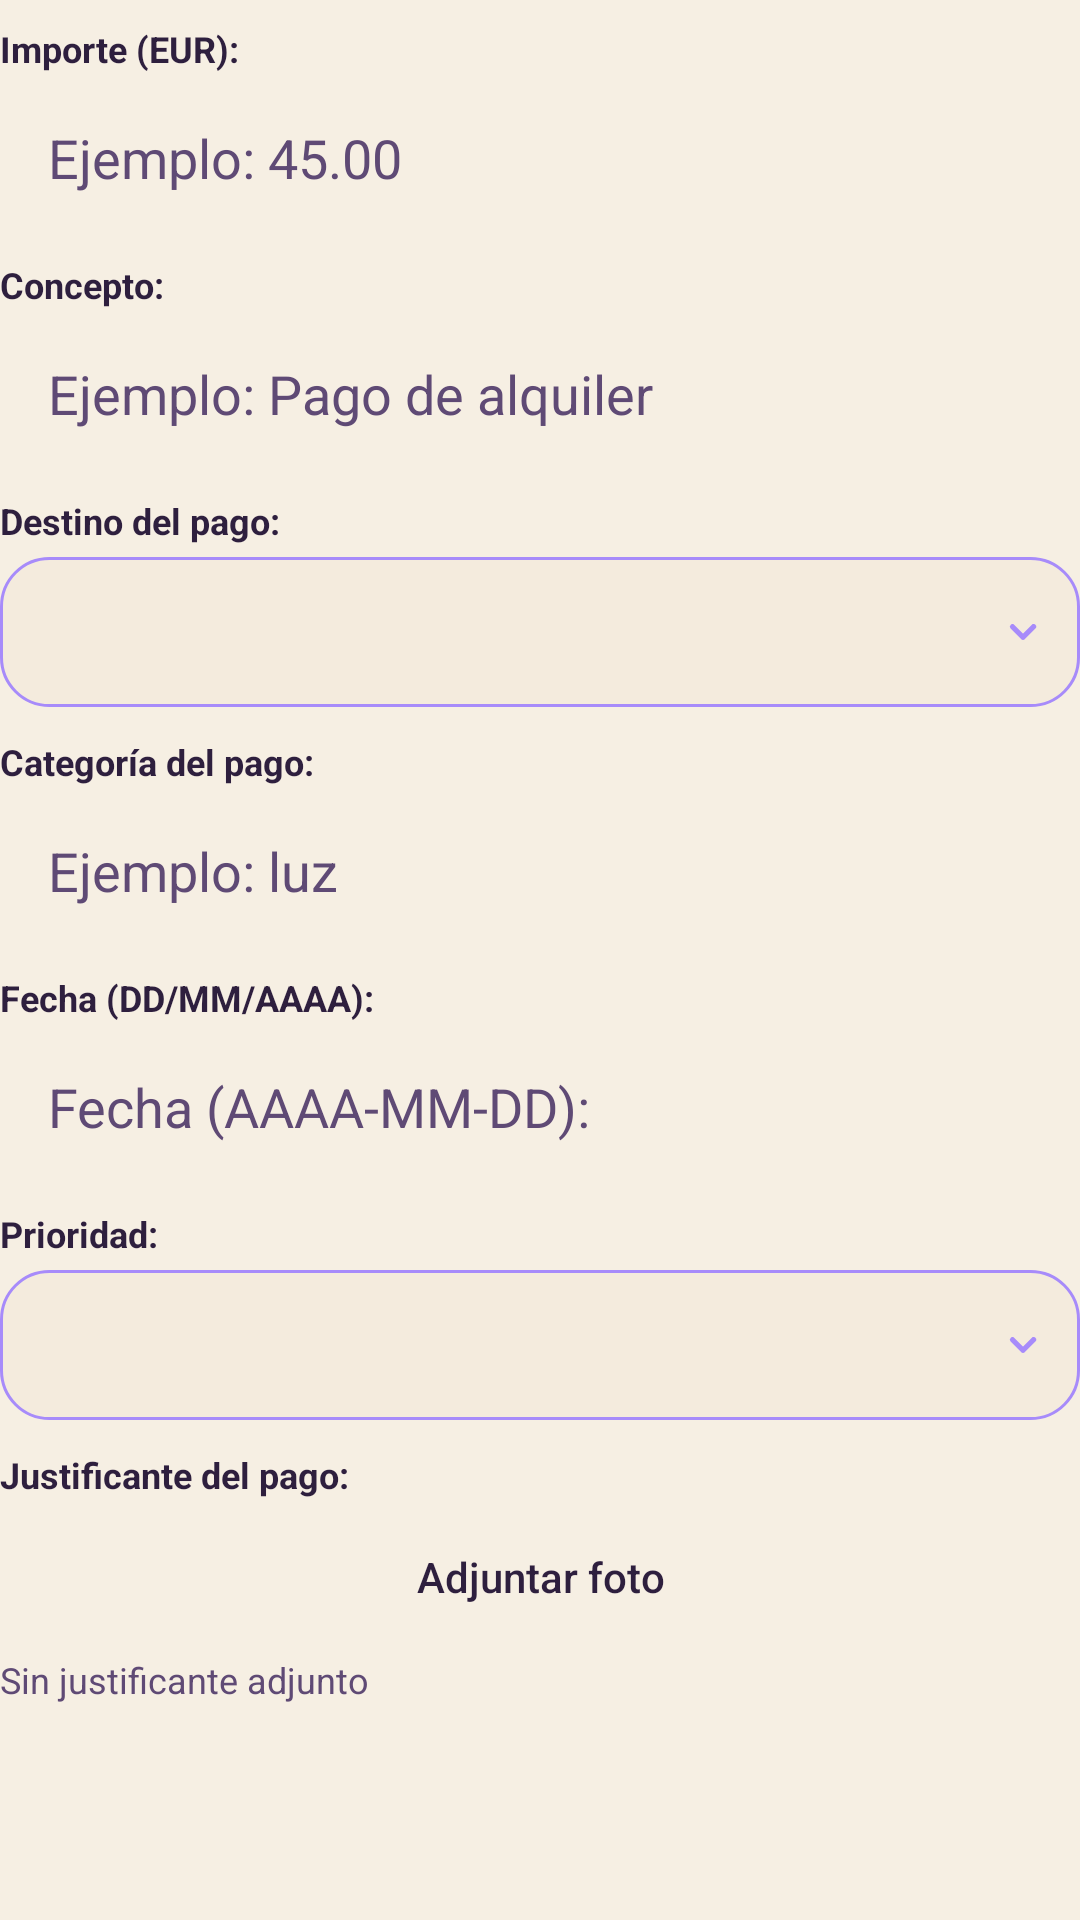

Android layout source for this screen:
<!-- AndroidManifest.xml: application theme Theme.FlatShare -->
<!-- res/layout/dialog_payment.xml -->
<?xml version="1.0" encoding="utf-8"?>
<LinearLayout xmlns:android="http://schemas.android.com/apk/res/android"
    android:layout_width="match_parent"
    android:layout_height="wrap_content"
    android:orientation="vertical"
    android:paddingTop="8dp"
    android:paddingBottom="4dp">

    <TextView
        android:layout_width="match_parent"
        android:layout_height="wrap_content"
        android:text="Importe (EUR):"
        android:textColor="@color/text_light"
        android:textSize="12sp"
        android:textStyle="bold" />

    <EditText
        android:id="@+id/paymentAmountEt"
        android:layout_width="match_parent"
        android:layout_height="wrap_content"
        android:layout_marginTop="4dp"
        android:background="@drawable/bg_input_dark_round"
        android:hint="Ejemplo: 45.00"
        android:inputType="numberDecimal"
        android:paddingHorizontal="16dp"
        android:paddingVertical="12dp"
        android:textColor="@color/text_light"
        android:textColorHint="@color/text_muted" />

    <TextView
        android:layout_width="match_parent"
        android:layout_height="wrap_content"
        android:layout_marginTop="10dp"
        android:text="Concepto:"
        android:textColor="@color/text_light"
        android:textSize="12sp"
        android:textStyle="bold" />

    <AutoCompleteTextView
        android:id="@+id/paymentConceptEt"
        android:layout_width="match_parent"
        android:layout_height="wrap_content"
        android:layout_marginTop="4dp"
        android:background="@drawable/bg_input_dark_round"
        android:hint="Ejemplo: Pago de alquiler"
        android:inputType="textCapWords"
        android:paddingHorizontal="16dp"
        android:paddingVertical="12dp"
        android:textColor="@color/text_light"
        android:textColorHint="@color/text_muted" />

    <TextView
        android:layout_width="match_parent"
        android:layout_height="wrap_content"
        android:layout_marginTop="10dp"
        android:text="Destino del pago:"
        android:textColor="@color/text_light"
        android:textSize="12sp"
        android:textStyle="bold" />

    <Spinner
        android:id="@+id/paymentTargetTypeSpinner"
        android:layout_width="match_parent"
        android:layout_height="50dp"
        android:layout_marginTop="4dp"
        android:background="@drawable/bg_select_dark_round"
        android:paddingHorizontal="12dp"
        android:popupBackground="@drawable/bg_spinner_popup" />

    <TextView
        android:id="@+id/paymentMemberLabelTv"
        android:layout_width="match_parent"
        android:layout_height="wrap_content"
        android:layout_marginTop="10dp"
        android:text="Miembro(s):"
        android:textColor="@color/text_light"
        android:textSize="12sp"
        android:textStyle="bold"
        android:visibility="gone" />

    <LinearLayout
        android:id="@+id/paymentMembersContainer"
        android:layout_width="match_parent"
        android:layout_height="wrap_content"
        android:layout_marginTop="4dp"
        android:orientation="vertical"
        android:visibility="gone" />

    <Button
        android:id="@+id/addPaymentMemberLineBtn"
        android:layout_width="match_parent"
        android:layout_height="40dp"
        android:layout_marginTop="8dp"
        android:background="@drawable/bg_tab_default"
        android:text="Añadir línea de miembro"
        android:textAllCaps="false"
        android:textColor="@color/text_light"
        android:visibility="gone" />

    <Button
        android:id="@+id/removePaymentMemberLineBtn"
        android:layout_width="match_parent"
        android:layout_height="40dp"
        android:layout_marginTop="8dp"
        android:background="@drawable/bg_tab_default"
        android:text="Quitar línea"
        android:textAllCaps="false"
        android:textColor="@color/text_light"
        android:visibility="gone" />

    <TextView
        android:id="@+id/paymentRoomLabelTv"
        android:layout_width="match_parent"
        android:layout_height="wrap_content"
        android:layout_marginTop="10dp"
        android:text="Habitación(es) destino:"
        android:textColor="@color/text_light"
        android:textSize="12sp"
        android:textStyle="bold"
        android:visibility="gone" />

    <LinearLayout
        android:id="@+id/paymentRoomsContainer"
        android:layout_width="match_parent"
        android:layout_height="wrap_content"
        android:layout_marginTop="4dp"
        android:orientation="vertical"
        android:visibility="gone" />

    <Button
        android:id="@+id/addPaymentRoomLineBtn"
        android:layout_width="match_parent"
        android:layout_height="40dp"
        android:layout_marginTop="8dp"
        android:background="@drawable/bg_tab_default"
        android:text="Añadir habitación"
        android:textAllCaps="false"
        android:textColor="@color/text_light"
        android:visibility="gone" />

    <Button
        android:id="@+id/removePaymentRoomLineBtn"
        android:layout_width="match_parent"
        android:layout_height="40dp"
        android:layout_marginTop="8dp"
        android:background="@drawable/bg_tab_default"
        android:text="Quitar línea"
        android:textAllCaps="false"
        android:textColor="@color/text_light"
        android:visibility="gone" />

    <TextView
        android:layout_width="match_parent"
        android:layout_height="wrap_content"
        android:layout_marginTop="10dp"
        android:text="Categoría del pago:"
        android:textColor="@color/text_light"
        android:textSize="12sp"
        android:textStyle="bold" />

    <AutoCompleteTextView
        android:id="@+id/paymentCategoryInputEt"
        android:layout_width="match_parent"
        android:layout_height="wrap_content"
        android:layout_marginTop="4dp"
        android:background="@drawable/bg_input_dark_round"
        android:hint="Ejemplo: luz"
        android:inputType="textCapWords"
        android:paddingHorizontal="16dp"
        android:paddingVertical="12dp"
        android:textColor="@color/text_light"
        android:textColorHint="@color/text_muted"
        android:popupBackground="@drawable/bg_spinner_popup" />

    <LinearLayout
        android:id="@+id/paymentCategoryFixedContainer"
        android:layout_width="match_parent"
        android:layout_height="wrap_content"
        android:layout_marginTop="4dp"
        android:background="@drawable/bg_readonly_premium"
        android:gravity="center_vertical"
        android:orientation="horizontal"
        android:paddingHorizontal="14dp"
        android:paddingVertical="12dp"
        android:visibility="gone">

        <ImageView
            android:layout_width="20dp"
            android:layout_height="20dp"
            android:src="@drawable/ic_lock_teal_24" />

        <LinearLayout
            android:layout_width="0dp"
            android:layout_height="wrap_content"
            android:layout_marginStart="10dp"
            android:layout_weight="1"
            android:orientation="vertical">

            <TextView
                android:id="@+id/paymentCategoryFixedTv"
                android:layout_width="wrap_content"
                android:layout_height="wrap_content"
                android:textColor="@color/text_light"
                android:textSize="14sp"
                android:textStyle="bold" />

            <TextView
                android:layout_width="wrap_content"
                android:layout_height="wrap_content"
                android:layout_marginTop="2dp"
                android:text="Categoría bloqueada"
                android:textColor="@color/text_muted"
                android:textSize="11sp" />
        </LinearLayout>

        <TextView
            android:layout_width="wrap_content"
            android:layout_height="wrap_content"
            android:background="@drawable/bg_chip_readonly"
            android:paddingHorizontal="10dp"
            android:paddingVertical="4dp"
            android:text="Fijo"
            android:textColor="@color/text_light"
            android:textSize="11sp"
            android:textStyle="bold" />
    </LinearLayout>

    <TextView
        android:id="@+id/paymentCategoryFixedHintTv"
        android:layout_width="match_parent"
        android:layout_height="wrap_content"
        android:layout_marginTop="6dp"
        android:text="@string/payment_category_fixed_hint"
        android:textColor="@color/text_muted"
        android:textSize="12sp"
        android:visibility="gone" />

    <TextView
        android:layout_width="match_parent"
        android:layout_height="wrap_content"
        android:layout_marginTop="10dp"
        android:text="Fecha (DD/MM/AAAA):"
        android:textColor="@color/text_light"
        android:textSize="12sp"
        android:textStyle="bold" />

    <EditText
        android:id="@+id/paymentDueDateEt"
        android:layout_width="match_parent"
        android:layout_height="wrap_content"
        android:layout_marginTop="4dp"
        android:background="@drawable/bg_input_dark_round"
        android:hint="@string/due_date_hint"
        android:clickable="true"
        android:focusable="false"
        android:inputType="none"
        android:paddingHorizontal="16dp"
        android:paddingVertical="12dp"
        android:textColor="@color/text_light"
        android:textColorHint="@color/text_muted" />

    <TextView
        android:layout_width="match_parent"
        android:layout_height="wrap_content"
        android:layout_marginTop="10dp"
        android:text="Prioridad:"
        android:textColor="@color/text_light"
        android:textSize="12sp"
        android:textStyle="bold" />

    <Spinner
        android:id="@+id/paymentPrioritySpinner"
        android:layout_width="match_parent"
        android:layout_height="50dp"
        android:layout_marginTop="4dp"
        android:background="@drawable/bg_select_dark_round"
        android:paddingHorizontal="12dp"
        android:popupBackground="@drawable/bg_spinner_popup" />

    <TextView
        android:layout_width="match_parent"
        android:layout_height="wrap_content"
        android:layout_marginTop="10dp"
        android:text="Justificante del pago:"
        android:textColor="@color/text_light"
        android:textSize="12sp"
        android:textStyle="bold" />

    <Button
        android:id="@+id/attachTicketBtnPayment"
        android:layout_width="match_parent"
        android:layout_height="40dp"
        android:layout_marginTop="6dp"
        android:background="@drawable/bg_tab_default"
        android:text="Adjuntar foto"
        android:textAllCaps="false"
        android:textColor="@color/text_light" />

    <TextView
        android:id="@+id/paymentProofStatusTv"
        android:layout_width="match_parent"
        android:layout_height="wrap_content"
        android:layout_marginTop="6dp"
        android:text="Sin justificante adjunto"
        android:textColor="@color/text_muted"
        android:textSize="12sp" />

</LinearLayout>
<!-- resources referenced by this layout -->
<resources>
  <color name="text_light">#2E1F3E</color>
  <color name="text_muted">#5F4A75</color>
  <!-- drawable bg_chip_readonly (drawable) -->
  <?xml version="1.0" encoding="utf-8"?>
  <shape xmlns:android="http://schemas.android.com/apk/res/android" android:shape="rectangle">
      <corners android:radius="999dp" />
      <solid android:color="@color/bg_deep_green_2" />
      <stroke android:width="1dp" android:color="@color/divider_soft" />
  </shape>
  <!-- drawable bg_readonly_premium (drawable) -->
  <?xml version="1.0" encoding="utf-8"?>
  <shape xmlns:android="http://schemas.android.com/apk/res/android" android:shape="rectangle">
      <corners android:radius="16dp" />
      <solid android:color="@color/surface_chip" />
      <stroke android:width="1dp" android:color="@color/primary_green_bright" />
  </shape>
  <!-- drawable bg_select_dark_round (drawable) -->
  <?xml version="1.0" encoding="utf-8"?>
  <layer-list xmlns:android="http://schemas.android.com/apk/res/android">
      <item>
          <shape android:shape="rectangle">
              <corners android:radius="16dp" />
              <solid android:color="@color/surface_dark_alt" />
              <stroke
                  android:width="1dp"
                  android:color="@color/primary_green_bright" />
          </shape>
      </item>
  
      <item
          android:width="14dp"
          android:height="14dp"
          android:end="12dp"
          android:gravity="end|center_vertical"
          android:drawable="@drawable/ic_select_chevron_down" />
  </layer-list>
  <!-- drawable bg_spinner_popup (drawable) -->
  <?xml version="1.0" encoding="utf-8"?>
  <shape xmlns:android="http://schemas.android.com/apk/res/android" android:shape="rectangle">
      <solid android:color="@color/surface_dark_alt" />
      <corners android:radius="14dp" />
      <stroke android:width="1dp" android:color="@color/divider_soft" />
  </shape>
  <!-- drawable ic_lock_teal_24 (drawable) -->
  <?xml version="1.0" encoding="utf-8"?>
  <vector xmlns:android="http://schemas.android.com/apk/res/android"
      android:width="24dp"
      android:height="24dp"
      android:viewportWidth="24"
      android:viewportHeight="24">
      <path
          android:fillColor="#0E8F86"
          android:pathData="M17,8h-1V6a4,4 0,0 0,-8 0v2H7a2,2 0,0 0,-2 2v8a2,2 0,0 0,2 2h10a2,2 0,0 0,2 -2v-8a2,2 0,0 0,-2 -2zM10,6a2,2 0,0 1,4 0v2h-4V6z" />
  </vector>
  <string name="due_date_hint">Fecha (AAAA-MM-DD):</string>
  <string name="payment_category_fixed_hint">En alquiler fijo la categoría es siempre alquiler.</string>
  <color name="bg_deep_green_2">#F1E6D6</color>
  <color name="divider_soft">#B79AD9</color>
  <color name="surface_chip">#FFFDFB</color>
  <color name="primary_green_bright">#A78BFA</color>
  <color name="surface_dark_alt">#F4EBDD</color>
  <!-- drawable ic_select_chevron_down (drawable) -->
  <?xml version="1.0" encoding="utf-8"?>
  <vector xmlns:android="http://schemas.android.com/apk/res/android"
      android:width="12dp"
      android:height="12dp"
      android:viewportWidth="12"
      android:viewportHeight="12">
      <path
          android:fillColor="@color/primary_green_bright"
          android:pathData="M2.47,3.97a0.75,0.75 0,0 1,1.06 0L6,6.44l2.47,-2.47a0.75,0.75 0,1 1,1.06 1.06L6.53,8.03a0.75,0.75 0,0 1,-1.06 0L2.47,5.03a0.75,0.75 0,0 1,0 -1.06z" />
  </vector>
  <color name="primary_green">#7C3AED</color>
  <color name="on_primary_green">#FFFFFF</color>
  <color name="bg_deep_green">#F6EFE3</color>
  <color name="surface_dark">#FFFCF8</color>
</resources>
